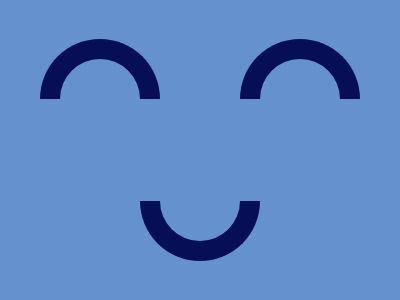

Here is a drawing made with CSS. Write the source that renders it.

<!DOCTYPE html>
<html lang="en">
<head>
    <meta charset="UTF-8">
    <meta http-equiv="X-UA-Compatible" content="IE=edge">
    <meta name="viewport" content="width=device-width, initial-scale=1.0">
    <title>Smiley</title>
    <style>
        body {
            margin: 0;
            background: #6592CF;
        }

        .t {
            width: 80px;
            height: 40px;
            position: absolute;
            border-radius: 60px 60px 0 0;
            border: 20px solid #060F55;
            border-bottom: 0;
        }

        .l {
            top: 13%;
            left: 10%;
        }

        .r {
            top: 13%;
            right: 10%;
        }

        .c {
            transform: rotate(180deg);
            top: 67%;
            left: 35%;
        }
    </style>
</head>
<body>
    <div class="t l"></div>
    <div class="t c"></div>
    <div class="t r"></div>
</body>
</html>